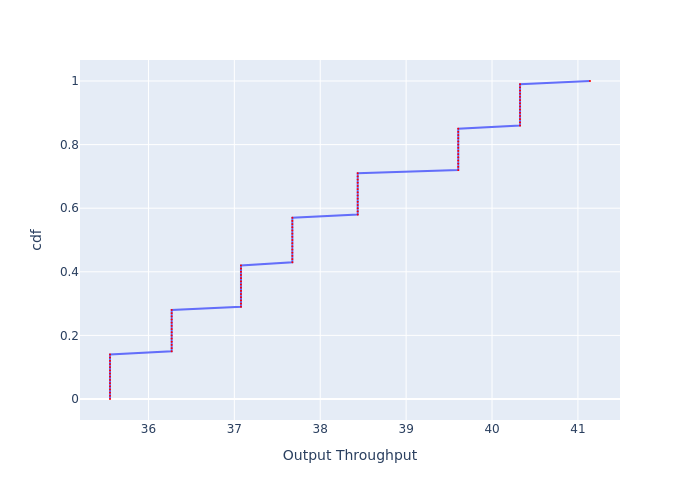

Values plotted in this chart, from the file beside it:
, cdf, Output Throughput
0, 0.0, 35.55
1, 0.01, 35.55
2, 0.02, 35.55
3, 0.03, 35.55
4, 0.04, 35.55
5, 0.05, 35.55
6, 0.06, 35.55
7, 0.07, 35.55
8, 0.08, 35.55
9, 0.09, 35.55
10, 0.1, 35.55
11, 0.11, 35.55
12, 0.12, 35.55
13, 0.13, 35.55
14, 0.14, 35.55
15, 0.15, 36.27
16, 0.16, 36.27
17, 0.17, 36.27
18, 0.18, 36.27
19, 0.19, 36.27
20, 0.2, 36.27
21, 0.21, 36.27
22, 0.22, 36.27
23, 0.23, 36.27
24, 0.24, 36.27
25, 0.25, 36.27
26, 0.26, 36.27
27, 0.27, 36.27
28, 0.28, 36.27
29, 0.29, 37.08
30, 0.3, 37.08
31, 0.31, 37.08
32, 0.32, 37.08
33, 0.33, 37.08
34, 0.34, 37.08
35, 0.35, 37.08
36, 0.36, 37.08
37, 0.37, 37.08
38, 0.38, 37.08
39, 0.39, 37.08
40, 0.4, 37.08
41, 0.41, 37.08
42, 0.42, 37.08
43, 0.43, 37.68
44, 0.44, 37.68
45, 0.45, 37.68
46, 0.46, 37.68
47, 0.47, 37.68
48, 0.48, 37.68
49, 0.49, 37.68
50, 0.5, 37.68
51, 0.51, 37.68
52, 0.52, 37.68
53, 0.53, 37.68
54, 0.54, 37.68
55, 0.55, 37.68
56, 0.56, 37.68
57, 0.57, 37.68
58, 0.58, 38.44
59, 0.59, 38.44
... 41 more rows
